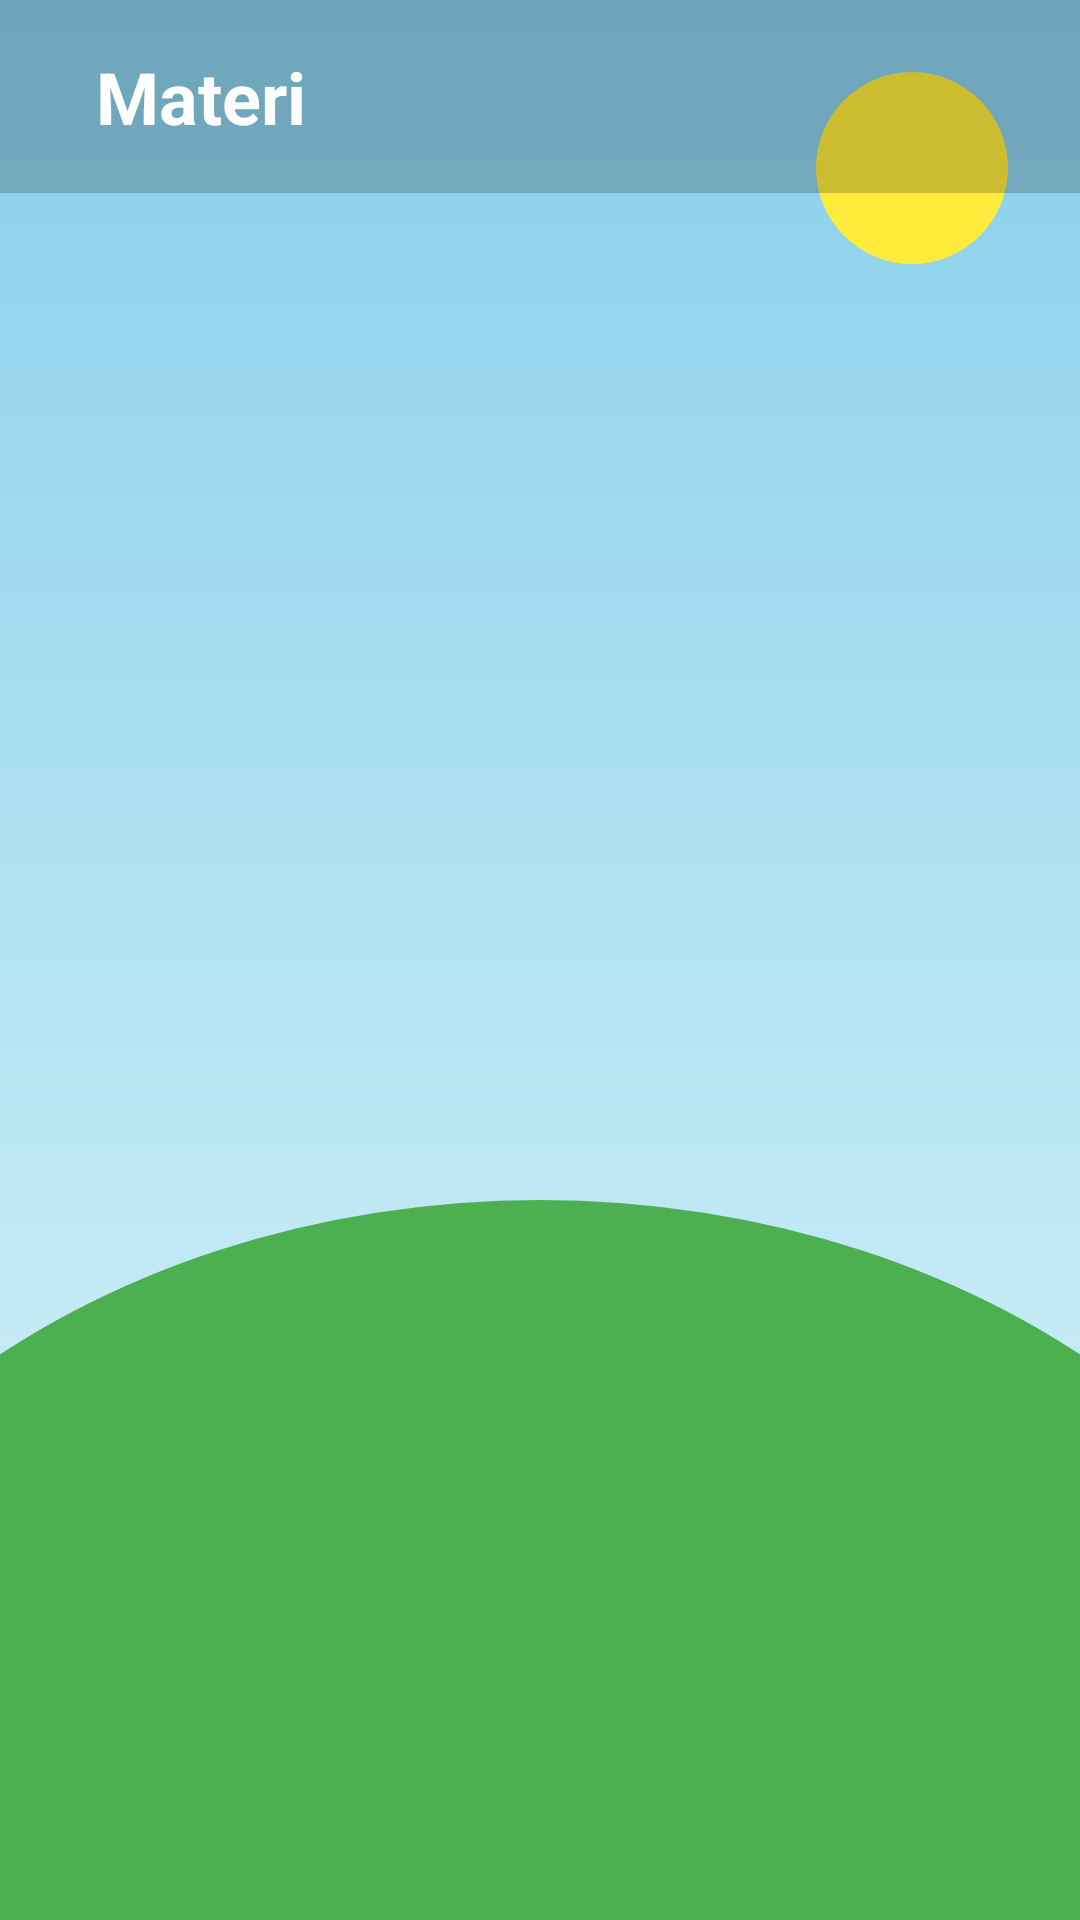

Layout XML and referenced resources for this Android screen:
<!-- AndroidManifest.xml: application theme Theme.EcoKids -->
<!-- res/layout/activity_materi.xml -->
<?xml version="1.0" encoding="utf-8"?>
<RelativeLayout xmlns:android="http://schemas.android.com/apk/res/android"
    android:layout_width="match_parent"
    android:layout_height="match_parent">

    <LinearLayout
        android:layout_width="match_parent"
        android:layout_height="match_parent"
        android:orientation="vertical"
        android:background="@drawable/bg_nature"
        android:layout_alignParentTop="true">

        <LinearLayout
            android:layout_width="match_parent"
            android:layout_height="wrap_content"
            android:orientation="horizontal"
            android:padding="16dp"
            android:gravity="center_vertical"
            android:background="#33000000">

                android:id="@+id/btnBack"
                android:layout_width="48dp"
                android:layout_height="48dp"
                android:background="@drawable/bg_fab"
                android:backgroundTint="@null"
                android:src="@drawable/ic_back"
                android:contentDescription="Back"
                android:clickable="true"
                android:elevation="4dp"
                android:padding="8dp"/>

            <TextView
                android:id="@+id/tvTitle"
                android:layout_width="match_parent"
                android:layout_height="wrap_content"
                android:text="Materi"
                android:textSize="24sp"
                android:textStyle="bold"
                android:textColor="@android:color/white"
                android:gravity="center_vertical"
                android:paddingStart="16dp"/>
        </LinearLayout>

        <androidx.recyclerview.widget.RecyclerView
            android:id="@+id/recyclerView"
            android:layout_width="match_parent"
            android:layout_height="match_parent"
            android:padding="8dp"
            android:clipToPadding="false"/>

    </LinearLayout>

    <ImageButton
        android:id="@+id/btnAdd"
        android:layout_width="64dp"
        android:layout_height="64dp"
        android:layout_alignParentBottom="true"
        android:layout_alignParentEnd="true"
        android:layout_margin="24dp"
        android:background="@drawable/bg_fab"
        android:src="@drawable/ic_add"
        android:elevation="6dp"
        android:visibility="gone"
        android:contentDescription="Add Item"/>

</RelativeLayout>
<!-- resources referenced by this layout -->
<resources>
  <!-- drawable bg_fab (drawable) -->
  <?xml version="1.0" encoding="utf-8"?>
  <shape xmlns:android="http://schemas.android.com/apk/res/android"
      android:shape="oval">
      <solid android:color="#0B6B2E"/>
      <corners android:radius="30dp"/>
  </shape>
  <!-- drawable bg_nature (drawable) -->
  <?xml version="1.0" encoding="utf-8"?>
  <layer-list xmlns:android="http://schemas.android.com/apk/res/android">
      
      <item>
          <shape android:shape="rectangle">
              <gradient
                  android:startColor="#87CEEB"
                  android:endColor="#E0F7FA"
                  android:angle="270" />
          </shape>
      </item>
      
      
      <item
          android:top="24dp"
          android:right="24dp"
          android:width="64dp"
          android:height="64dp"
          android:gravity="top|right">
          <shape android:shape="oval">
              <solid android:color="#FFEB3B" />
          </shape>
      </item>
  
      
      <item
          android:top="400dp"
          android:bottom="-200dp"
          android:left="-100dp"
          android:right="-100dp">
          <shape android:shape="oval">
              <solid android:color="#4CAF50" />
          </shape>
      </item>
  </layer-list>
  <!-- drawable ic_back (drawable) -->
  <vector xmlns:android="http://schemas.android.com/apk/res/android"
      android:width="24dp"
      android:height="24dp"
      android:viewportWidth="24"
      android:viewportHeight="24"
      android:tint="#FFFFFF">
      <path
          android:fillColor="@android:color/white"
          android:pathData="M20,11H7.83l5.59,-5.59L12,4l-8,8l8,8l1.41,-1.41L7.83,13H20v-2z"/>
  </vector>
  <style name="Theme.EcoKids" parent="Base.Theme.EcoKids" />
  <style name="Base.Theme.EcoKids" parent="Theme.Material3.Light.NoActionBar">
          
          <item name="colorPrimary">#0B6B2E</item>
          <item name="colorPrimaryVariant">#0B6B2E</item>
          <item name="colorOnPrimary">@color/white</item>
          
          <item name="colorSecondary">#0B6B2E</item>
          <item name="colorSecondaryVariant">#0B6B2E</item>
          <item name="colorOnSecondary">@color/white</item>
          
          <item name="android:statusBarColor">#0B6B2E</item>
          
      </style>
  <color name="white">#FFFFFFFF</color>
</resources>
